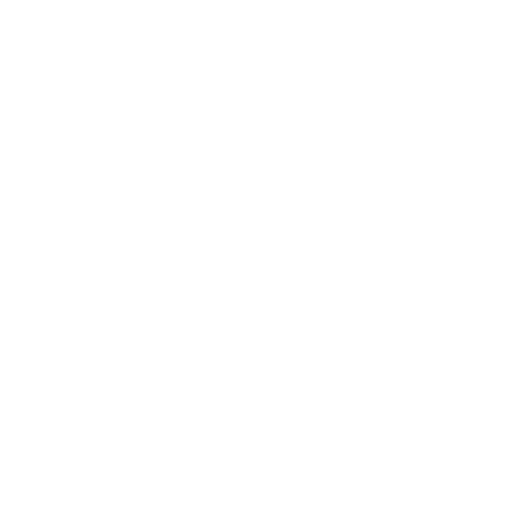
t = 0.00 s
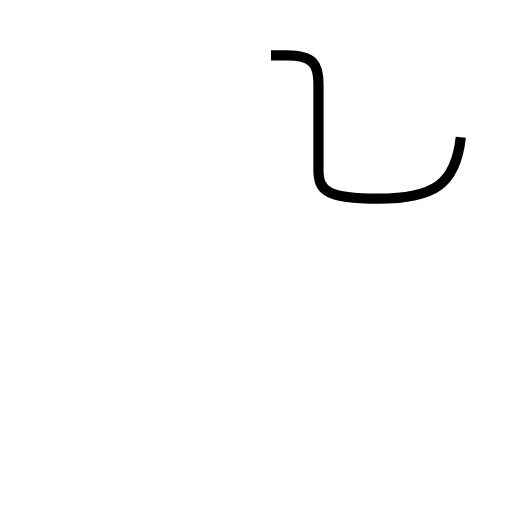
t = 1.01 s
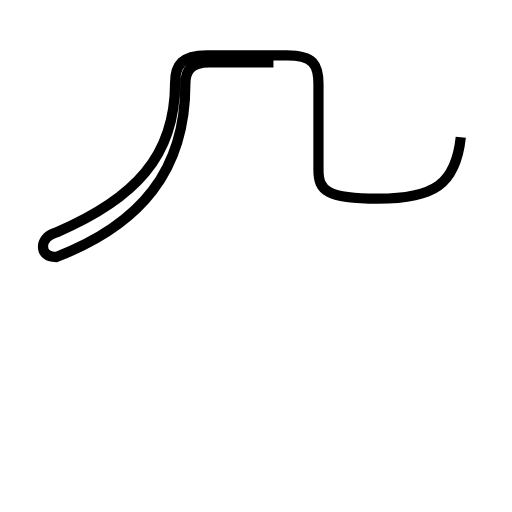
t = 3.04 s
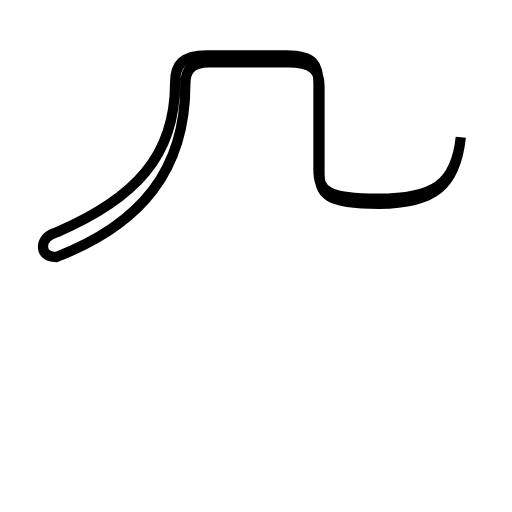
t = 4.05 s
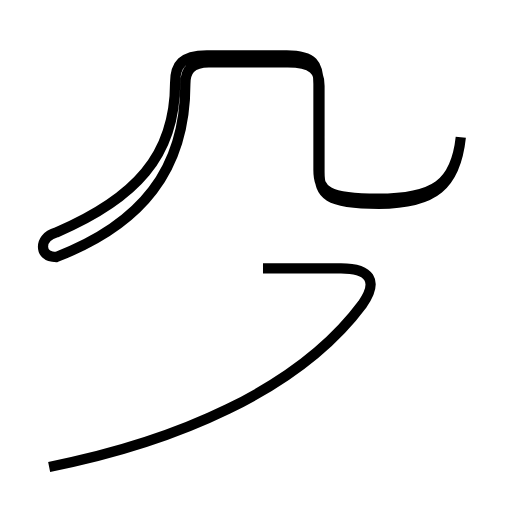
t = 5.51 s
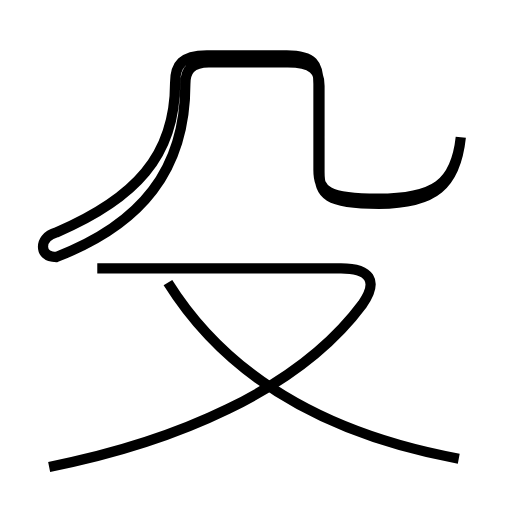
t = 7.02 s

The animated SVG that drew these frames (rendered in a browser with its animation timeline set to each time). Animation: 3 SMIL elements (animate=3); one cycle of 7.02 s.

<?xml version='1.0' encoding='utf-8'?>
<svg viewBox="0.0 -6.0 50.0 50.0" version="1.1" xmlns="http://www.w3.org/2000/svg"><rect x="-1000" y="-1000" width="2000" height="2000" stroke="white" fill="white" /><g style="fill:none;stroke:#000000;stroke-width:1"><path d="M 45.0 -30.6 C 44.5 -26.0 42.4 -24.6 36.9 -24.6 C 31.9 -24.6 31.1 -25.4 31.1 -27.4 L 31.1 -35.8 C 31.1 -37.7 30.6 -38.6 28.0 -38.6 L 20.2 -38.6 C 17.8 -38.6 17.1 -37.7 17.1 -35.9 C 17.1 -28.8 13.2 -24.6 5.5 -21.3 C 4.5 -21.0 4.2 -20.4 4.2 -19.9 C 4.2 -19.4 4.5 -18.9 5.5 -18.9 C 13.8 -22.1 18.1 -27.4 18.1 -35.8 C 18.1 -37.0 18.6 -37.9 20.4 -37.9 L 28.1 -37.9 C 30.6 -37.9 31.2 -37.1 31.2 -35.6 L 31.2 -27.2 C 31.2 -25.0 31.9 -24.1 37.0 -24.1 C 42.4 -24.1 44.5 -25.9 45.0 -30.6 Z " transform="translate(0.0 38.0)" stroke-dasharray="134.93147130970786" stroke-dashoffset="134.93147130970786"><animate attributeName="stroke-dashoffset" from="134.93147130970786" to="0" dur="4.047944139291236s" begin="0s" fill="freeze" /></path><path d="M 4.8 1.6 C 16.9 -0.8 29.1 -5.8 35.4 -14.3 C 37.0 -16.6 36.1 -17.8 33.3 -17.8 L 9.5 -17.8 " transform="translate(0.0 38.0)" stroke-dasharray="64.80765011541558" stroke-dashoffset="64.80765011541558"><animate attributeName="stroke-dashoffset" from="64.80765011541558" to="0" dur="1.9442295034624675s" begin="4.047944139291236s" fill="freeze" /></path><path d="M 44.8 0.8 C 32.9 -1.4 22.6 -6.5 16.4 -16.4" transform="translate(0.0 38.0)" stroke-dasharray="34.21894302993396" stroke-dashoffset="34.21894302993396"><animate attributeName="stroke-dashoffset" from="34.21894302993396" to="0" dur="1.0265682908980187s" begin="5.992173642753703s" fill="freeze" /></path></g></svg>
